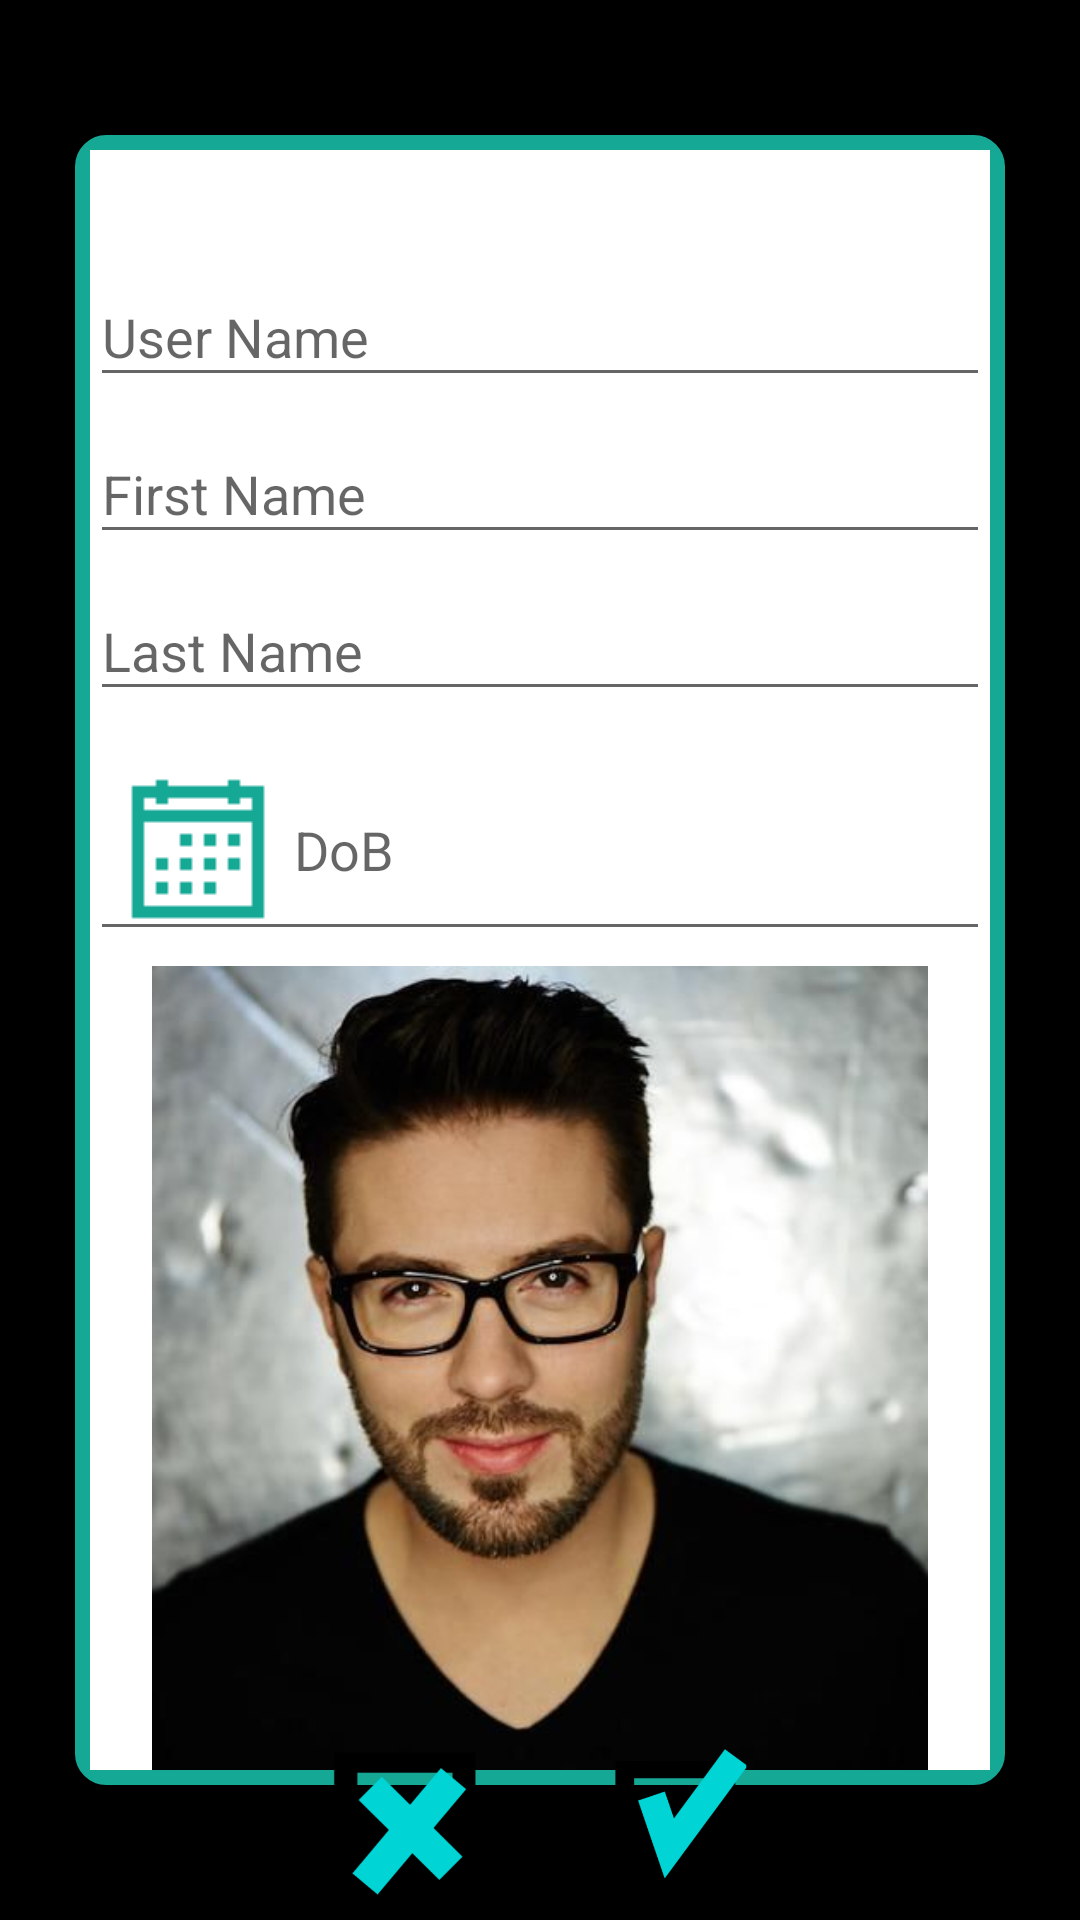

Write the Android layout XML for this screen, with the resource values it uses.
<!-- AndroidManifest.xml: application theme MyMaterialTheme -->
<!-- res/layout/activity_activity_end.xml -->
<?xml version="1.0" encoding="utf-8"?>
<FrameLayout xmlns:android="http://schemas.android.com/apk/res/android"
    android:layout_width="match_parent"
    android:layout_height="match_parent"
    xmlns:tools="http://schemas.android.com/tools"
    android:orientation="vertical"
    android:background="@android:color/black"
    >

    <LinearLayout
        android:layout_width="match_parent"
        android:layout_height="match_parent"
        android:orientation="vertical"
        android:layout_marginBottom="45dp"
        android:layout_marginTop="45dp"
        android:layout_marginLeft="25dp"
        android:layout_marginRight="25dp"
        android:padding="5dp"
        android:layout_gravity="center"
        android:background="@drawable/rounded_corner_blue">

    <ScrollView
        android:id="@+id/ScrollView01"
        android:layout_width="fill_parent"
        android:layout_height="wrap_content" >

        <LinearLayout
            android:id="@+id/layoutRoot"
            android:layout_width="match_parent"
            android:layout_height="wrap_content"
            android:clickable="true"
            android:orientation="vertical"
            android:background="@color/white">

                            <android.support.design.widget.TextInputLayout
                                android:layout_width="match_parent"
                                android:layout_height="wrap_content"
                                android:layout_marginTop="30dp">

                                <EditText
                                    android:id="@+id/et_username"
                                    android:layout_width="fill_parent"
                                    android:layout_height="wrap_content"
                                    android:drawableLeft="@drawable/user"
                                    android:drawableTint="@color/dot_dark_screen2"
                                    android:singleLine="true"
                                    android:focusable="false"
                                    android:hint="User Name"
                                    android:textColor="@color/dot_dark_screen2"
                                    android:inputType="text" />
                            </android.support.design.widget.TextInputLayout>

                            <android.support.design.widget.TextInputLayout
                                android:layout_width="match_parent"
                                android:layout_height="match_parent">

                                <EditText
                                    android:focusable="false"
                                    android:id="@+id/et_fn"
                                    android:layout_width="fill_parent"
                                    android:layout_height="wrap_content"
                                    android:drawableLeft="@drawable/user"
                                    android:drawableTint="@color/dot_dark_screen2"
                                    android:singleLine="true"
                                    android:hint="First Name"
                                    android:textColor="@color/dot_dark_screen2"
                                    android:inputType="text" />
                            </android.support.design.widget.TextInputLayout>

                            <android.support.design.widget.TextInputLayout
                                android:layout_width="match_parent"
                                android:layout_height="match_parent">

                                <EditText
                                    android:focusable="false"
                                    android:id="@+id/et_ln"
                                    android:layout_width="fill_parent"
                                    android:layout_height="wrap_content"
                                    android:drawableLeft="@drawable/user"
                                    android:drawableTint="@color/dot_dark_screen2"
                                    android:singleLine="true"
                                    android:hint="Last Name"
                                    android:inputType="text"
                                    android:textColor="@color/dot_dark_screen2"/>
                            </android.support.design.widget.TextInputLayout>

                            <android.support.design.widget.TextInputLayout
                                android:layout_width="match_parent"
                                android:layout_height="80dp">

                                <EditText
                                    android:focusable="false"
                                    android:id="@+id/et_dob"
                                    android:layout_width="match_parent"
                                    android:layout_height="wrap_content"
                                    android:drawableLeft="@drawable/calendar"
                                    android:drawableTint="@color/dot_dark_screen2"
                                    android:singleLine="true"
                                    android:hint="DoB"
                                    android:inputType="text"
                                    android:textColor="@color/dot_dark_screen2"/>
                            </android.support.design.widget.TextInputLayout>
        </LinearLayout>
    </ScrollView>
<LinearLayout
    android:layout_width="match_parent"
    android:layout_height="match_parent"
    android:orientation="vertical"
    android:background="@color/white">
    <ImageView
        android:layout_marginTop="5dp"
        android:id="@+id/imageView"
        android:layout_width="wrap_content"
        android:layout_height="wrap_content"
        android:src="@drawable/person_ex"
        android:transitionName="taylor"
        android:layout_alignParentBottom="true"
        android:layout_centerHorizontal="true"
        android:layout_centerVertical="true"
        android:layout_gravity="bottom|center" />
        </LinearLayout>
    </LinearLayout>

    <ImageButton
        android:id="@+id/cancelProfil"
        android:layout_width="65dp"
        android:layout_height="65dp"
        android:src="@drawable/cancel_blue"
        android:background="@android:color/transparent"
        android:scaleType="fitXY"
        android:layout_gravity="bottom|center"
        android:layout_marginRight="45dp"/>

    <ImageButton
        android:id="@+id/saveProfil"
        android:layout_width="65dp"
        android:layout_height="65dp"
        android:src="@drawable/tick_blue"
        android:background="@android:color/transparent"
        android:scaleType="fitXY"
        android:layout_gravity="center|bottom"
        android:layout_marginLeft="45dp"/>

    <ImageView
        android:layout_width="100dp"
        android:layout_height="100dp"
        android:src="@drawable/user_circle"
        android:layout_gravity="top|center"
        android:background="@android:color/transparent"
        android:scaleType="fitXY"
        />
</FrameLayout>
<!-- resources referenced by this layout -->
<resources>
  <color name="dot_dark_screen2">#14a895</color>
  <color name="white">#ffff</color>
  <!-- drawable calendar: png bitmap (drawable, 417 bytes) -->
  <!-- drawable cancel_blue: png bitmap (drawable, 11157 bytes) -->
  <!-- drawable person_ex: jpg bitmap (drawable, 21493 bytes) -->
  <!-- drawable rounded_corner_blue (drawable) -->
  <?xml version="1.0" encoding="utf-8"?>
  <shape
      xmlns:android="http://schemas.android.com/apk/res/android"
      android:shape="rectangle">
  
      
      <solid
          android:color="@color/dot_dark_screen2" >
      </solid>
  
      
      <stroke
          android:width="1dp"
          android:color="@color/dot_dark_screen2" >
      </stroke>
  
      
      <padding
          android:left="0dp"
          android:top="0dp"
          android:right="0dp"
          android:bottom="0dp"    >
      </padding>
  
      
      <corners
          android:radius="10dp"   >
      </corners>
  
  </shape>
  <!-- drawable tick_blue: png bitmap (drawable, 11179 bytes) -->
  <style name="MyMaterialTheme" parent="MyMaterialTheme.Base">
  
      </style>
  <style name="MyMaterialTheme.Base" parent="Theme.AppCompat.Light.DarkActionBar">
          <item name="windowNoTitle">true</item>
          <item name="windowActionBar">false</item>
          <item name="colorPrimary">@color/colorPrimary</item>
          <item name="colorPrimaryDark">@color/colorPrimaryDark</item>
          <item name="colorAccent">@color/colorAccent</item>
      </style>
  <color name="colorPrimary">#F50057</color>
  <color name="colorPrimaryDark">#C51162</color>
  <color name="colorAccent">#FF80AB</color>
</resources>
